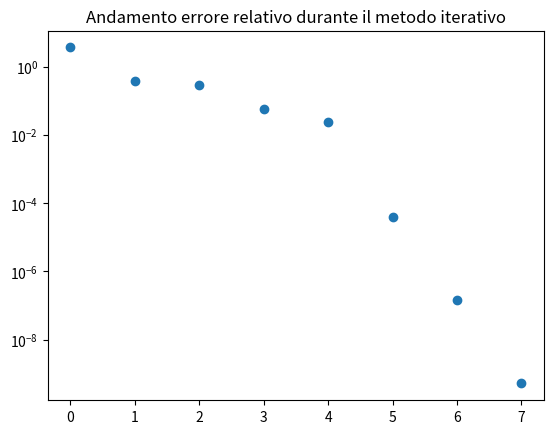

Write the Python code that produced this figure.
import numpy as np
import matplotlib.pyplot as plt

def newton_rapson_shamanskii(fun, jac, x0, tolx, tolf, itmax):
    
    # Calcolo lo jacobiano in x0
    matjac = jac(x0)
    
    # Controllo che il jacobiano non sia nullo
    if np.linalg.det(matjac) == 0:
        print("Lo jacobiano in x0 é nullo")
        return None, None, None
    
    it = 1
    
    # Risolvo lo jacobiano in x0
    s = -np.linalg.solve(matjac, fun(x0))
    
    # Calcolo il nuovo iterato
    x1 = x0 + s

    # Calcolo il valore della funzione in x1
    fx1 = fun(x1)

    # Aggiungo l'errore relativo alla lista
    Xm = [np.linalg.norm(s, 1)/np.linalg.norm(x1, 1)]
    
    while it <= itmax and np.linalg.norm(fx1, 1) >= tolf and np.linalg.norm(s, 1) >= tolx*np.linalg.norm(x1, 1):
        # Imposto il valore del veccio iterato a quello nuovo
        x0 = x1
        
        # Calcolo lo jacobiano solo ogni 4 iterazioni
        if it % 4 == 0:
            
            # Calcolo lo jacobiano in x0
            matjac = jac(x0)
            
            # Controllo che lo jacobiano non sia nullo
            if np.linalg.det(matjac) == 0:
                print("Lo jacobiano in x0 é nullo")
                return None, None, None

        # Incremento il contatore delle iterazioni
        it += 1
        
        # Risolvo lo jacobiano in x0
        s = -np.linalg.solve(matjac, fun(x0))
        
        # Calcolo il nuovo iterato
        x1 = x0 + s
        
        # Calcolo il valore della funzione in x1
        fx1 = fun(x1)
        
        # Aggiungo l'errore relatovo alla lista
        Xm.append(np.linalg.norm(s, 1)/np.linalg.norm(x1, 1))
        

    return x1, it, Xm

# Sistema di equazioni non lineari
F = lambda x: np.array([2 * x[0] - np.cos(x[1]), np.sin(x[0]) + 2 * x[1]])

# Jacobiano del sistema
J = lambda x: np.array([[2, np.sin(x[1])], [np.cos(x[0]), 2]])

# Intervallo di inizio della ricerca
x0 = np.array([-1, 1])

# Tolleranza per il valore da trovare
tolx = 1e-10

# Tolleranza per il valore della funzione
tolf = 1e-10

# Numero massimo di iterazioni in caso di non convergenza
itmax = 100

zero, it, Xm = newton_rapson_shamanskii(F, J, x0, tolx, tolf, itmax)
print(f"La soluzione del sistema di equzaioni é: {zero}, trovato in {it} iterazioni")


plt.semilogy(range(it), Xm, 'o')
plt.title("Andamento errore relativo durante il metodo iterativo")
plt.show()